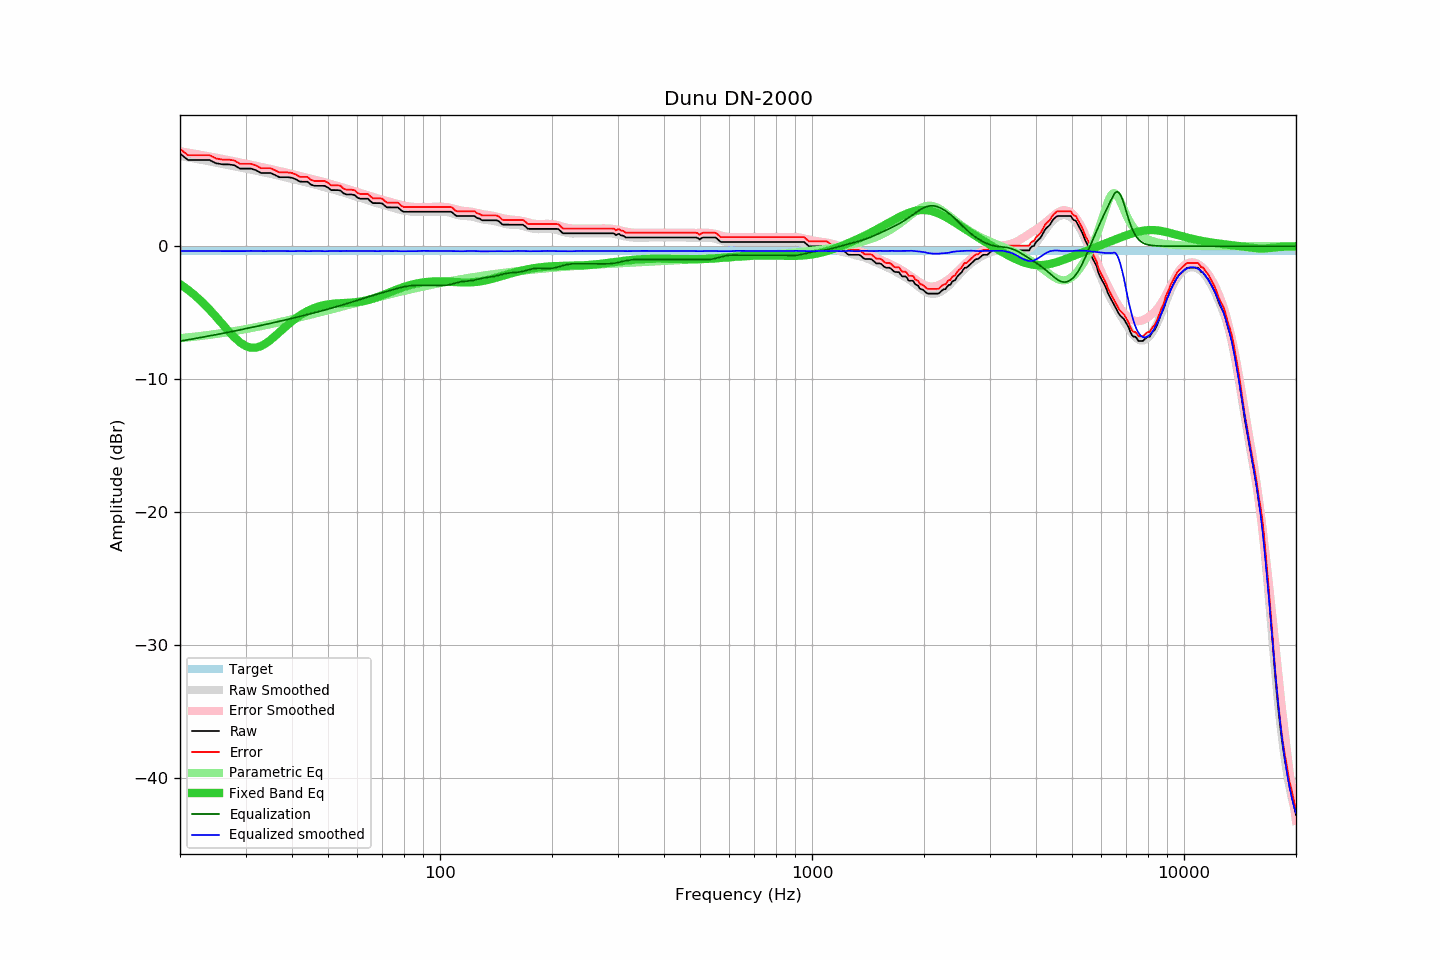

Source data for this figure (header and first rows):
frequency, raw, error, smoothed, error_smoothed, equalization, parametric_eq, equalized_raw, equalized_smoothed, target
20, 6.97, 7.33, 6.79, 7.14, -7.14, -2.86, -0.17, -0.36, -0.36
21, 6.49, 6.85, 6.68, 7.04, -7.04, -3.28, -0.55, -0.36, -0.36
22, 6.49, 6.85, 6.58, 6.95, -6.95, -3.74, -0.46, -0.36, -0.36
23, 6.49, 6.85, 6.48, 6.85, -6.85, -4.24, -0.36, -0.37, -0.36
24, 6.49, 6.85, 6.38, 6.75, -6.75, -4.77, -0.26, -0.37, -0.36
25, 6.24, 6.60, 6.29, 6.66, -6.66, -5.31, -0.42, -0.37, -0.36
26, 6.16, 6.52, 6.19, 6.57, -6.57, -5.86, -0.41, -0.37, -0.36
27, 6.16, 6.52, 6.10, 6.47, -6.47, -6.39, -0.31, -0.37, -0.36
28, 6.09, 6.45, 6.01, 6.39, -6.39, -6.86, -0.30, -0.37, -0.36
29, 5.84, 6.20, 5.93, 6.30, -6.30, -7.24, -0.46, -0.37, -0.36
30, 5.84, 6.20, 5.84, 6.21, -6.21, -7.51, -0.37, -0.37, -0.36
31, 5.84, 6.20, 5.77, 6.13, -6.13, -7.64, -0.29, -0.35, -0.36
32, 5.72, 6.08, 5.69, 6.05, -6.05, -7.64, -0.33, -0.36, -0.36
33, 5.51, 5.87, 5.60, 5.97, -5.97, -7.52, -0.46, -0.37, -0.36
34, 5.51, 5.87, 5.51, 5.89, -5.89, -7.32, -0.38, -0.37, -0.36
35, 5.51, 5.87, 5.45, 5.81, -5.81, -7.06, -0.30, -0.36, -0.36
36, 5.36, 5.72, 5.37, 5.73, -5.73, -6.77, -0.37, -0.36, -0.36
37, 5.19, 5.55, 5.29, 5.66, -5.66, -6.47, -0.47, -0.36, -0.36
38, 5.19, 5.55, 5.21, 5.58, -5.58, -6.18, -0.39, -0.37, -0.36
39, 5.19, 5.55, 5.14, 5.51, -5.51, -5.91, -0.32, -0.37, -0.36
40, 5.15, 5.51, 5.06, 5.43, -5.43, -5.65, -0.28, -0.38, -0.36
41, 5.03, 5.39, 4.99, 5.36, -5.36, -5.42, -0.33, -0.37, -0.36
42, 4.86, 5.22, 4.92, 5.29, -5.29, -5.22, -0.43, -0.37, -0.36
43, 4.86, 5.22, 4.85, 5.22, -5.22, -5.04, -0.36, -0.37, -0.36
44, 4.86, 5.22, 4.77, 5.15, -5.15, -4.89, -0.29, -0.38, -0.36
45, 4.63, 4.99, 4.71, 5.08, -5.08, -4.75, -0.45, -0.37, -0.36
46, 4.54, 4.90, 4.65, 5.01, -5.01, -4.65, -0.47, -0.36, -0.36
47, 4.54, 4.90, 4.58, 4.94, -4.94, -4.56, -0.40, -0.36, -0.36
48, 4.54, 4.90, 4.50, 4.87, -4.87, -4.48, -0.33, -0.37, -0.36
49, 4.54, 4.90, 4.43, 4.81, -4.81, -4.43, -0.27, -0.38, -0.36
50, 4.41, 4.77, 4.37, 4.74, -4.74, -4.38, -0.33, -0.37, -0.36
51, 4.22, 4.58, 4.31, 4.67, -4.67, -4.35, -0.45, -0.36, -0.36
52, 4.22, 4.58, 4.24, 4.60, -4.60, -4.32, -0.38, -0.36, -0.36
53, 4.22, 4.58, 4.17, 4.54, -4.54, -4.31, -0.32, -0.37, -0.36
54, 4.19, 4.55, 4.10, 4.47, -4.47, -4.29, -0.28, -0.37, -0.36
55, 3.98, 4.34, 4.04, 4.40, -4.40, -4.28, -0.42, -0.36, -0.36
56, 3.89, 4.25, 3.98, 4.33, -4.33, -4.27, -0.44, -0.35, -0.36
57, 3.89, 4.25, 3.91, 4.27, -4.27, -4.26, -0.38, -0.36, -0.36
58, 3.89, 4.25, 3.83, 4.20, -4.20, -4.25, -0.31, -0.37, -0.36
59, 3.84, 4.20, 3.76, 4.14, -4.14, -4.23, -0.30, -0.37, -0.36
60, 3.65, 4.01, 3.70, 4.07, -4.07, -4.21, -0.42, -0.37, -0.36
61, 3.57, 3.93, 3.64, 4.01, -4.01, -4.18, -0.44, -0.36, -0.36
62, 3.57, 3.93, 3.58, 3.95, -3.95, -4.14, -0.38, -0.36, -0.36
63, 3.57, 3.93, 3.52, 3.89, -3.89, -4.10, -0.32, -0.36, -0.36
64, 3.57, 3.93, 3.46, 3.83, -3.83, -4.06, -0.26, -0.36, -0.36
65, 3.39, 3.75, 3.41, 3.76, -3.76, -4.00, -0.37, -0.36, -0.36
66, 3.24, 3.60, 3.34, 3.71, -3.71, -3.95, -0.47, -0.37, -0.36
67, 3.24, 3.60, 3.27, 3.65, -3.65, -3.89, -0.41, -0.38, -0.36
68, 3.24, 3.60, 3.22, 3.60, -3.60, -3.82, -0.36, -0.38, -0.36
69, 3.24, 3.60, 3.18, 3.55, -3.55, -3.76, -0.31, -0.37, -0.36
70, 3.21, 3.57, 3.14, 3.49, -3.49, -3.69, -0.28, -0.36, -0.36
71, 3.05, 3.41, 3.09, 3.44, -3.44, -3.62, -0.39, -0.36, -0.36
72, 2.92, 3.28, 3.03, 3.39, -3.39, -3.55, -0.47, -0.36, -0.36
73, 2.92, 3.28, 2.98, 3.35, -3.35, -3.49, -0.43, -0.37, -0.36
74, 2.92, 3.28, 2.93, 3.30, -3.30, -3.42, -0.38, -0.37, -0.36
75, 2.92, 3.28, 2.89, 3.25, -3.25, -3.35, -0.33, -0.37, -0.36
76, 2.92, 3.28, 2.84, 3.21, -3.21, -3.29, -0.29, -0.37, -0.36
77, 2.92, 3.28, 2.79, 3.16, -3.16, -3.23, -0.24, -0.38, -0.36
78, 2.79, 3.15, 2.74, 3.13, -3.13, -3.17, -0.34, -0.38, -0.36
79, 2.65, 3.01, 2.71, 3.09, -3.09, -3.12, -0.44, -0.38, -0.36
... 553 more rows
